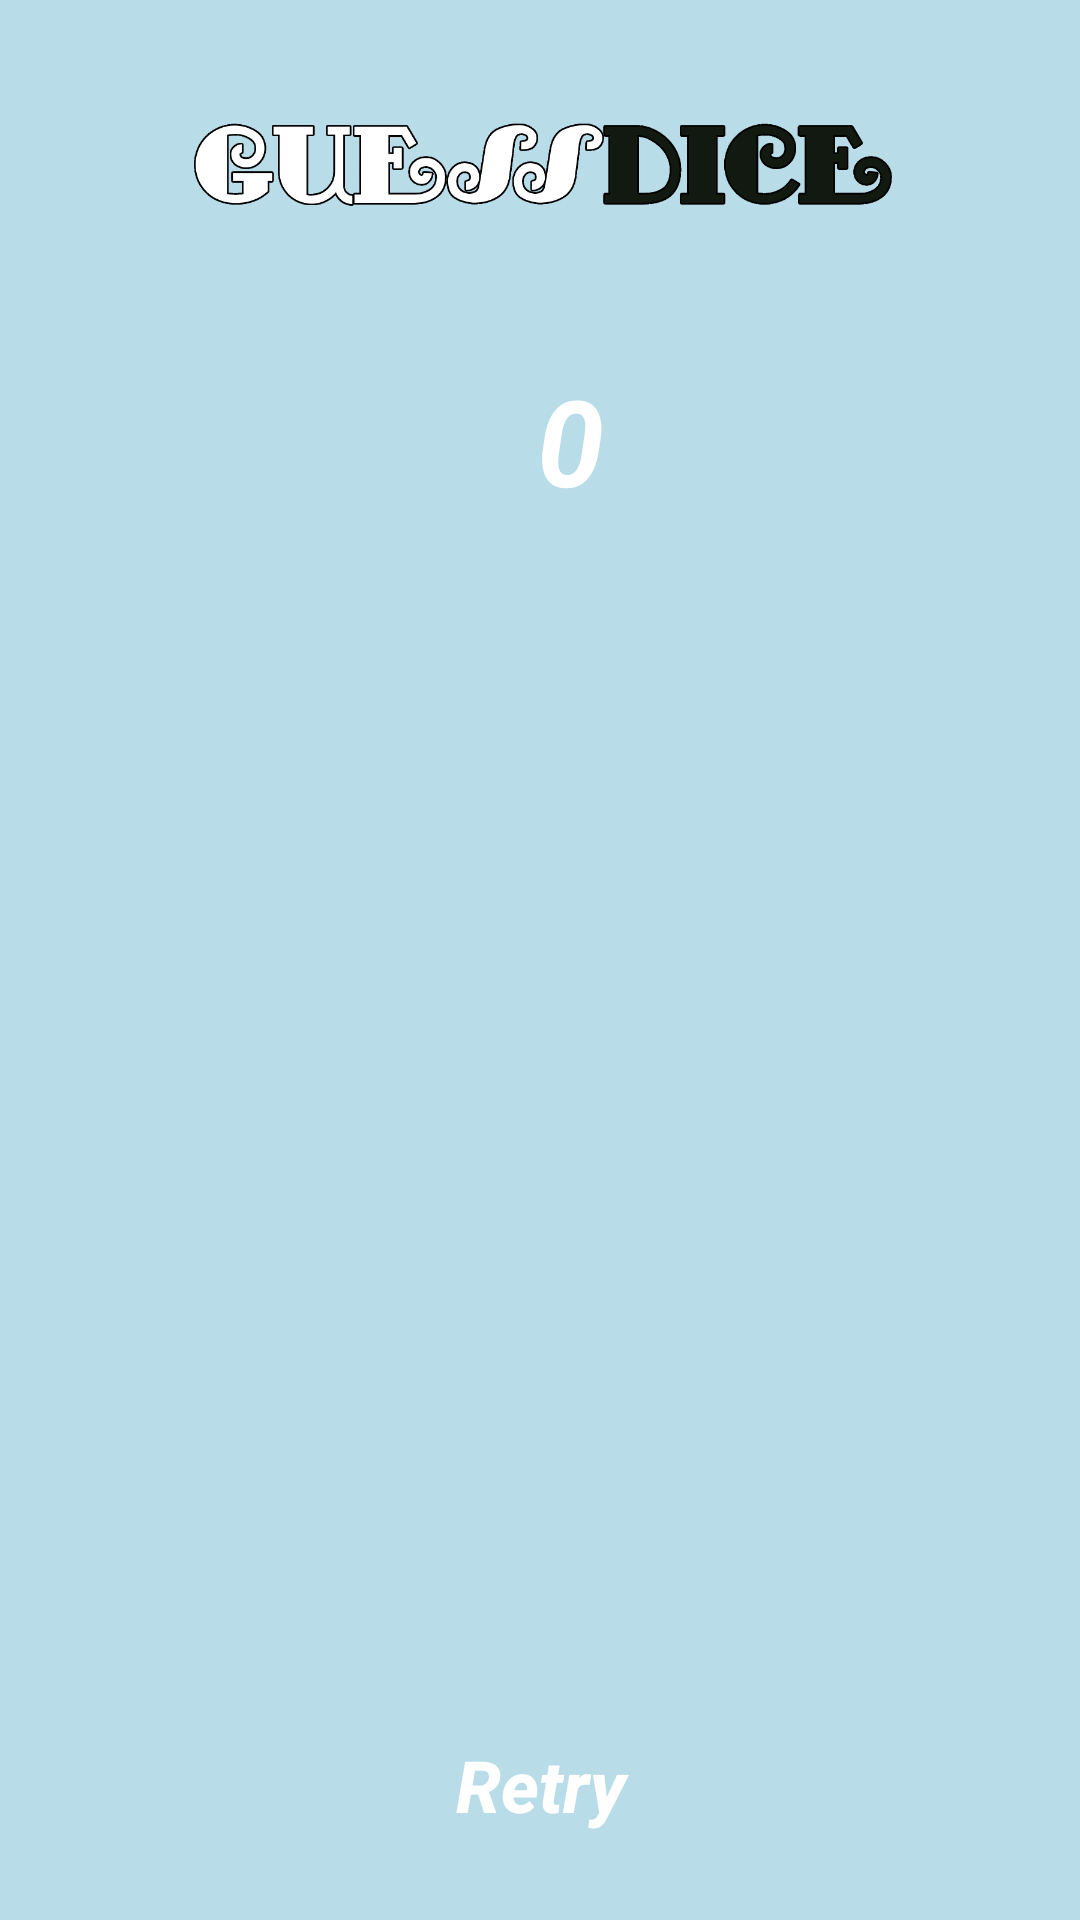

Layout XML and referenced resources for this Android screen:
<!-- AndroidManifest.xml: application theme Theme.GuessDice -->
<!-- res/layout/result_layout.xml -->
<?xml version="1.0" encoding="utf-8"?>
<androidx.constraintlayout.widget.ConstraintLayout xmlns:android="http://schemas.android.com/apk/res/android"
    android:layout_width="match_parent"
    android:layout_height="match_parent"
    xmlns:app="http://schemas.android.com/apk/res-auto"
    android:background="@color/tint_blue">

    <ImageView
        android:id="@+id/imageDice"
        android:layout_width="wrap_content"
        android:layout_height="120dp"
        android:adjustViewBounds="true"
        android:paddingStart="15dp"
        android:paddingEnd="15dp"
        android:scaleType="centerCrop"
        android:scaleX="1.2"
        android:scaleY="1.2"
        android:src="@drawable/dice"
        app:layout_constraintEnd_toEndOf="parent"
        app:layout_constraintStart_toStartOf="parent"
        app:layout_constraintTop_toTopOf="parent" />

    <TextView
        android:id="@+id/textViewResult"
        android:layout_width="wrap_content"
        android:layout_height="wrap_content"
        android:layout_marginStart="20dp"
        android:text="0"
        android:textSize="40sp"
        android:textStyle="italic|bold"
        android:textColor="?attr/colorOnPrimary"
        app:layout_constraintEnd_toEndOf="parent"
        app:layout_constraintStart_toStartOf="parent"
        app:layout_constraintTop_toBottomOf="@id/imageDice" />

    <androidx.appcompat.widget.AppCompatButton
        android:id="@+id/buttonRetry"
        android:layout_width="match_parent"
        android:layout_height="wrap_content"
        android:layout_marginStart="60dp"
        android:layout_marginBottom="20dp"
        android:layout_marginEnd="60dp"
        android:background="@drawable/button"
        android:paddingTop="9dp"
        android:paddingBottom="9dp"
        android:textAllCaps="false"
        android:text="Retry"
        android:textColor="?attr/colorOnPrimary"
        android:textSize="24sp"
        android:textStyle="italic|bold"
        app:layout_constraintBottom_toBottomOf="parent"
        app:layout_constraintEnd_toEndOf="parent"
        app:layout_constraintStart_toStartOf="parent"/>

</androidx.constraintlayout.widget.ConstraintLayout>
<!-- resources referenced by this layout -->
<resources>
  <color name="tint_blue">#D9add8e6</color>
  <!-- drawable dice: png bitmap (drawable, 40664 bytes) -->
  <style name="Theme.GuessDice" parent="Theme.Material3.DayNight.NoActionBar">
          <item name="colorPrimary">@color/tint_blue</item>
          <item name="colorPrimaryVariant">@color/main</item>
          <item name="colorOnPrimary">@color/white</item>
          
          <item name="colorSecondary">@color/white</item>
          <item name="colorSecondaryVariant">@color/black</item>
          <item name="colorOnSecondary">@color/white</item>
          
          <item name="android:statusBarColor">#00D10ABF</item>
      </style>
  <color name="main">#121910</color>
  <color name="white">#FFFFFFFF</color>
  <color name="black">#FF000000</color>
</resources>
